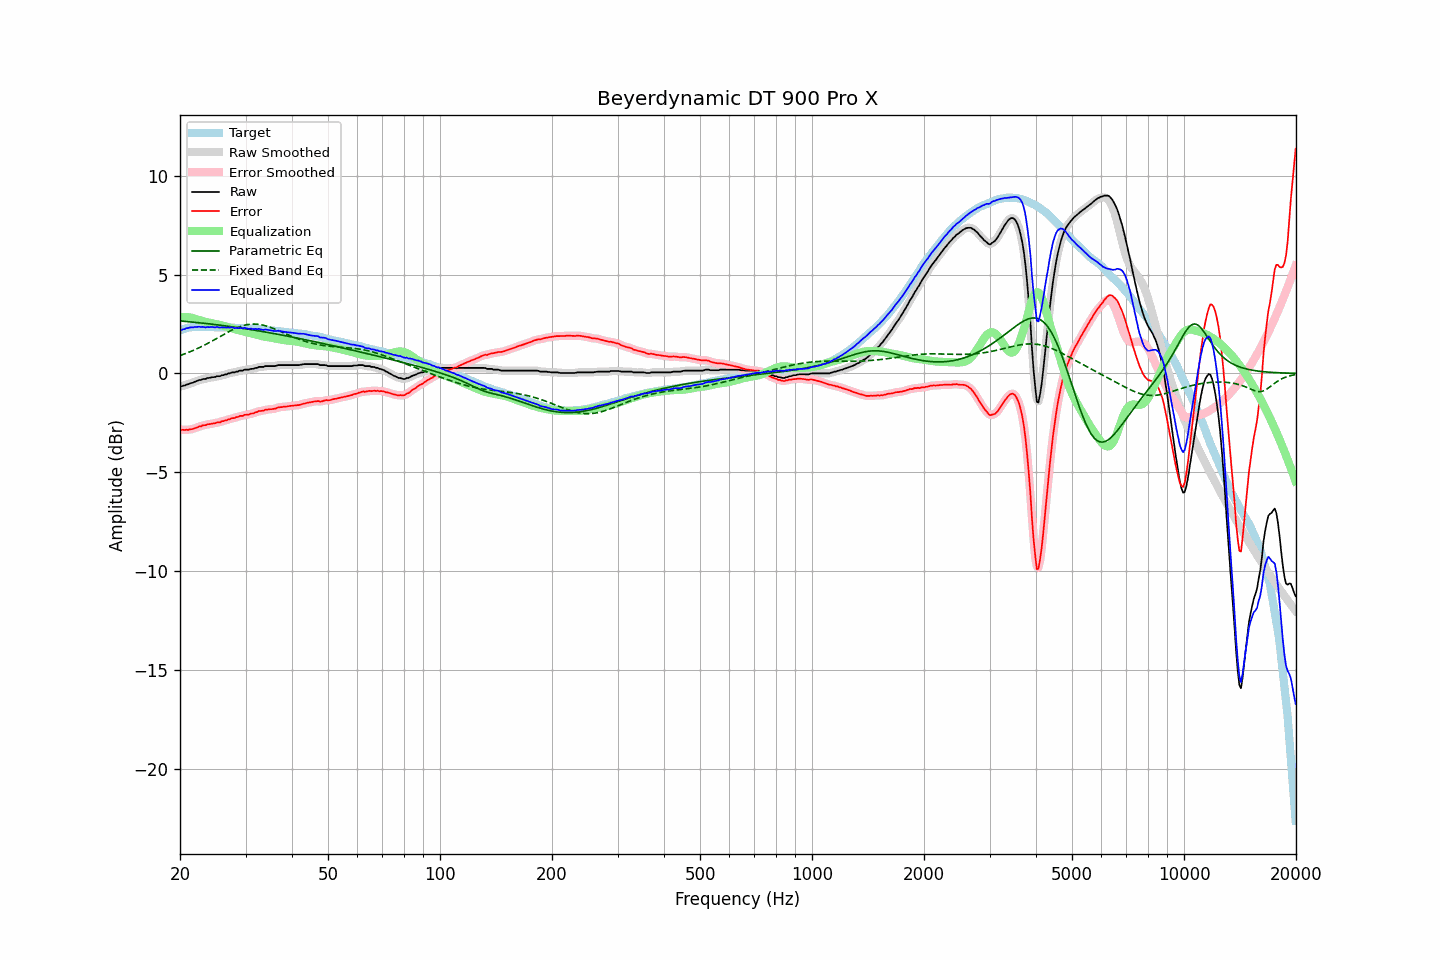

Data behind this chart, as committed beside it:
frequency, raw, error, smoothed, error_smoothed, equalization, parametric_eq, fixed_band_eq, equalized_raw, equalized_smoothed, target
20.00, -0.66, -2.83, -0.66, -2.83, 2.84, 2.65, 0.90, 2.18, 2.18, 2.17
20.20, -0.65, -2.85, -0.64, -2.85, 2.85, 2.65, 0.93, 2.20, 2.20, 2.20
20.40, -0.62, -2.85, -0.62, -2.85, 2.85, 2.64, 0.96, 2.23, 2.23, 2.23
20.61, -0.61, -2.86, -0.60, -2.86, 2.85, 2.63, 0.99, 2.24, 2.25, 2.25
20.81, -0.56, -2.84, -0.57, -2.85, 2.85, 2.62, 1.02, 2.29, 2.28, 2.28
21.02, -0.55, -2.86, -0.54, -2.85, 2.84, 2.62, 1.05, 2.29, 2.30, 2.31
21.23, -0.51, -2.83, -0.52, -2.84, 2.83, 2.61, 1.09, 2.32, 2.32, 2.32
21.44, -0.49, -2.82, -0.49, -2.82, 2.82, 2.60, 1.12, 2.33, 2.33, 2.33
21.66, -0.47, -2.81, -0.46, -2.80, 2.80, 2.59, 1.15, 2.33, 2.33, 2.34
21.87, -0.43, -2.77, -0.43, -2.78, 2.77, 2.58, 1.19, 2.34, 2.34, 2.34
22.09, -0.40, -2.75, -0.40, -2.74, 2.75, 2.58, 1.23, 2.35, 2.35, 2.35
22.31, -0.37, -2.72, -0.37, -2.72, 2.72, 2.57, 1.26, 2.35, 2.35, 2.35
22.54, -0.33, -2.68, -0.34, -2.69, 2.69, 2.56, 1.30, 2.36, 2.35, 2.35
22.76, -0.33, -2.68, -0.32, -2.66, 2.67, 2.55, 1.34, 2.34, 2.35, 2.35
22.99, -0.29, -2.63, -0.30, -2.64, 2.64, 2.54, 1.38, 2.35, 2.34, 2.34
23.22, -0.28, -2.62, -0.28, -2.62, 2.62, 2.53, 1.42, 2.34, 2.34, 2.34
23.45, -0.28, -2.62, -0.26, -2.60, 2.60, 2.52, 1.46, 2.32, 2.34, 2.34
23.69, -0.23, -2.57, -0.25, -2.58, 2.58, 2.51, 1.51, 2.35, 2.34, 2.34
23.92, -0.23, -2.57, -0.22, -2.57, 2.57, 2.51, 1.55, 2.34, 2.34, 2.34
24.16, -0.21, -2.56, -0.21, -2.55, 2.55, 2.50, 1.59, 2.34, 2.35, 2.35
24.40, -0.19, -2.54, -0.20, -2.54, 2.54, 2.49, 1.64, 2.35, 2.34, 2.35
24.65, -0.19, -2.53, -0.18, -2.52, 2.52, 2.48, 1.69, 2.33, 2.34, 2.34
24.89, -0.18, -2.51, -0.17, -2.50, 2.51, 2.47, 1.73, 2.33, 2.34, 2.33
25.14, -0.14, -2.47, -0.16, -2.49, 2.49, 2.46, 1.78, 2.35, 2.33, 2.33
25.39, -0.14, -2.47, -0.14, -2.47, 2.47, 2.45, 1.82, 2.33, 2.33, 2.33
25.65, -0.14, -2.47, -0.12, -2.45, 2.45, 2.44, 1.87, 2.31, 2.33, 2.33
25.91, -0.09, -2.41, -0.10, -2.43, 2.43, 2.43, 1.92, 2.34, 2.32, 2.32
26.16, -0.09, -2.41, -0.08, -2.41, 2.41, 2.42, 1.96, 2.32, 2.32, 2.32
26.43, -0.05, -2.37, -0.06, -2.38, 2.38, 2.41, 2.01, 2.33, 2.33, 2.32
26.69, -0.05, -2.37, -0.04, -2.36, 2.36, 2.39, 2.05, 2.31, 2.32, 2.32
26.96, -0.00, -2.32, -0.01, -2.33, 2.33, 2.38, 2.09, 2.33, 2.32, 2.32
27.23, 0.00, -2.32, 0.01, -2.30, 2.31, 2.37, 2.14, 2.31, 2.32, 2.32
27.50, 0.05, -2.27, 0.03, -2.28, 2.28, 2.36, 2.18, 2.33, 2.32, 2.32
27.77, 0.05, -2.26, 0.05, -2.26, 2.26, 2.35, 2.22, 2.31, 2.31, 2.31
28.05, 0.05, -2.26, 0.06, -2.24, 2.24, 2.34, 2.26, 2.29, 2.30, 2.31
28.33, 0.09, -2.21, 0.08, -2.22, 2.22, 2.33, 2.29, 2.31, 2.29, 2.30
28.62, 0.09, -2.21, 0.10, -2.19, 2.19, 2.31, 2.33, 2.28, 2.30, 2.30
28.90, 0.14, -2.15, 0.12, -2.17, 2.17, 2.30, 2.36, 2.31, 2.29, 2.29
29.19, 0.14, -2.14, 0.14, -2.15, 2.15, 2.29, 2.39, 2.29, 2.29, 2.28
29.48, 0.14, -2.15, 0.16, -2.13, 2.13, 2.28, 2.41, 2.27, 2.29, 2.29
29.78, 0.19, -2.09, 0.17, -2.11, 2.11, 2.27, 2.43, 2.30, 2.29, 2.28
30.08, 0.19, -2.09, 0.18, -2.10, 2.10, 2.25, 2.45, 2.29, 2.28, 2.28
30.38, 0.19, -2.08, 0.20, -2.08, 2.08, 2.24, 2.47, 2.27, 2.28, 2.27
30.68, 0.19, -2.08, 0.20, -2.06, 2.06, 2.23, 2.48, 2.25, 2.26, 2.27
30.99, 0.23, -2.03, 0.21, -2.05, 2.04, 2.22, 2.49, 2.27, 2.25, 2.26
31.30, 0.23, -2.03, 0.23, -2.02, 2.02, 2.20, 2.49, 2.25, 2.25, 2.26
31.61, 0.24, -2.02, 0.25, -2.00, 2.00, 2.19, 2.50, 2.24, 2.24, 2.26
31.93, 0.28, -1.96, 0.27, -1.98, 1.97, 2.18, 2.49, 2.25, 2.24, 2.24
32.24, 0.28, -1.95, 0.30, -1.94, 1.95, 2.16, 2.49, 2.23, 2.25, 2.23
32.57, 0.33, -1.90, 0.32, -1.91, 1.93, 2.15, 2.48, 2.26, 2.24, 2.23
32.89, 0.33, -1.90, 0.32, -1.90, 1.90, 2.14, 2.47, 2.23, 2.23, 2.23
33.22, 0.33, -1.89, 0.34, -1.88, 1.88, 2.12, 2.45, 2.21, 2.22, 2.22
33.55, 0.33, -1.89, 0.34, -1.87, 1.87, 2.11, 2.43, 2.20, 2.21, 2.22
33.89, 0.37, -1.83, 0.36, -1.85, 1.85, 2.09, 2.41, 2.22, 2.21, 2.20
34.23, 0.37, -1.83, 0.37, -1.83, 1.84, 2.08, 2.39, 2.21, 2.21, 2.20
34.57, 0.37, -1.82, 0.37, -1.82, 1.83, 2.06, 2.36, 2.20, 2.20, 2.19
34.92, 0.37, -1.81, 0.37, -1.81, 1.81, 2.05, 2.33, 2.18, 2.18, 2.18
35.27, 0.37, -1.81, 0.37, -1.81, 1.80, 2.04, 2.31, 2.17, 2.17, 2.18
35.62, 0.37, -1.80, 0.37, -1.80, 1.78, 2.02, 2.27, 2.15, 2.15, 2.17
35.97, 0.37, -1.78, 0.38, -1.78, 1.77, 2.01, 2.24, 2.14, 2.15, 2.15
... 635 more rows
